Run: headless pygame with SDL's dummy video driver; simulated clock (each Clock.tick advances the game by its frame time, no real sleeping); random seed 0; keys injected as events and as key.get_pressed() state; no mouse input.
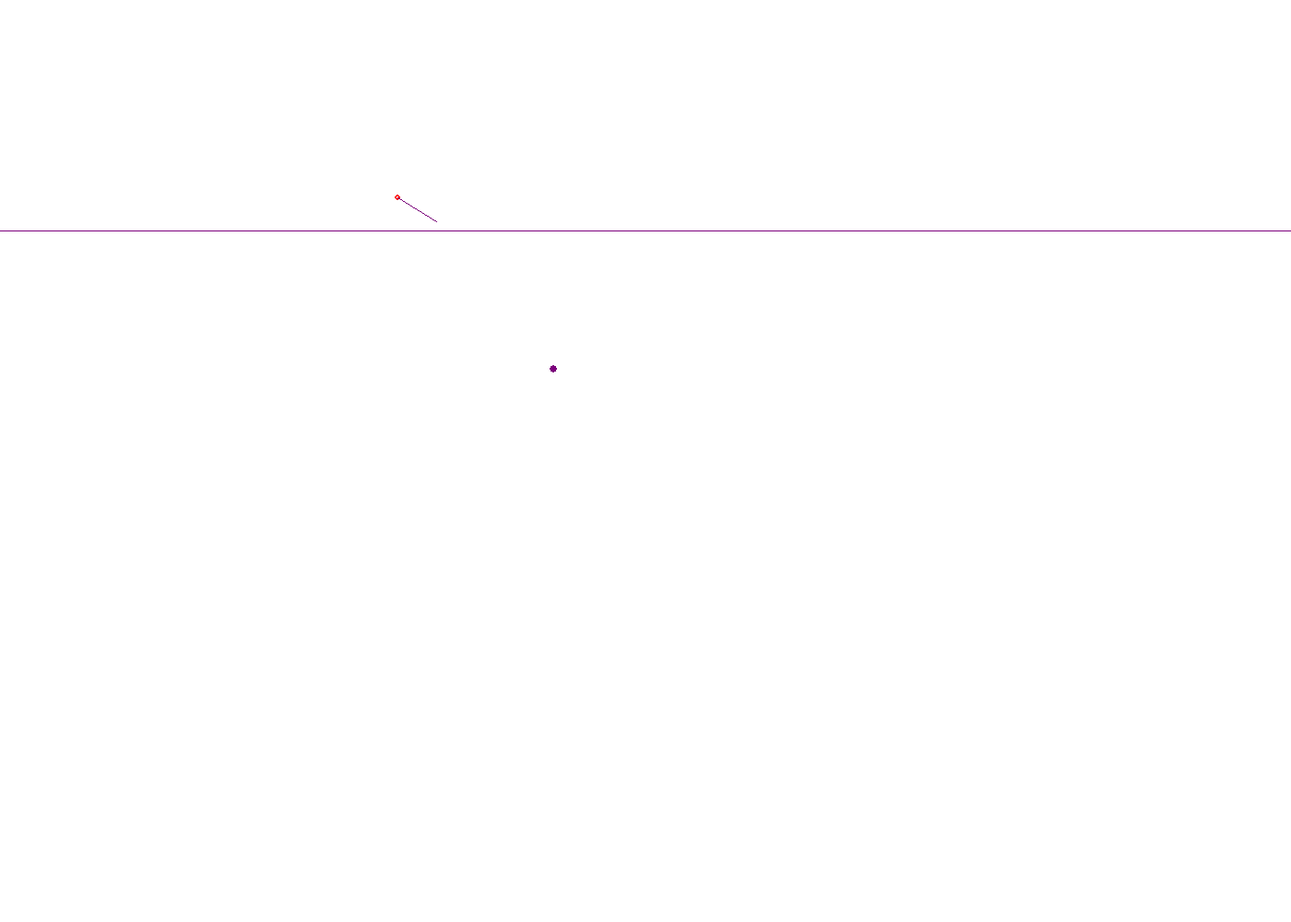
Frame 1 of 4 · flips 1–60 · no input
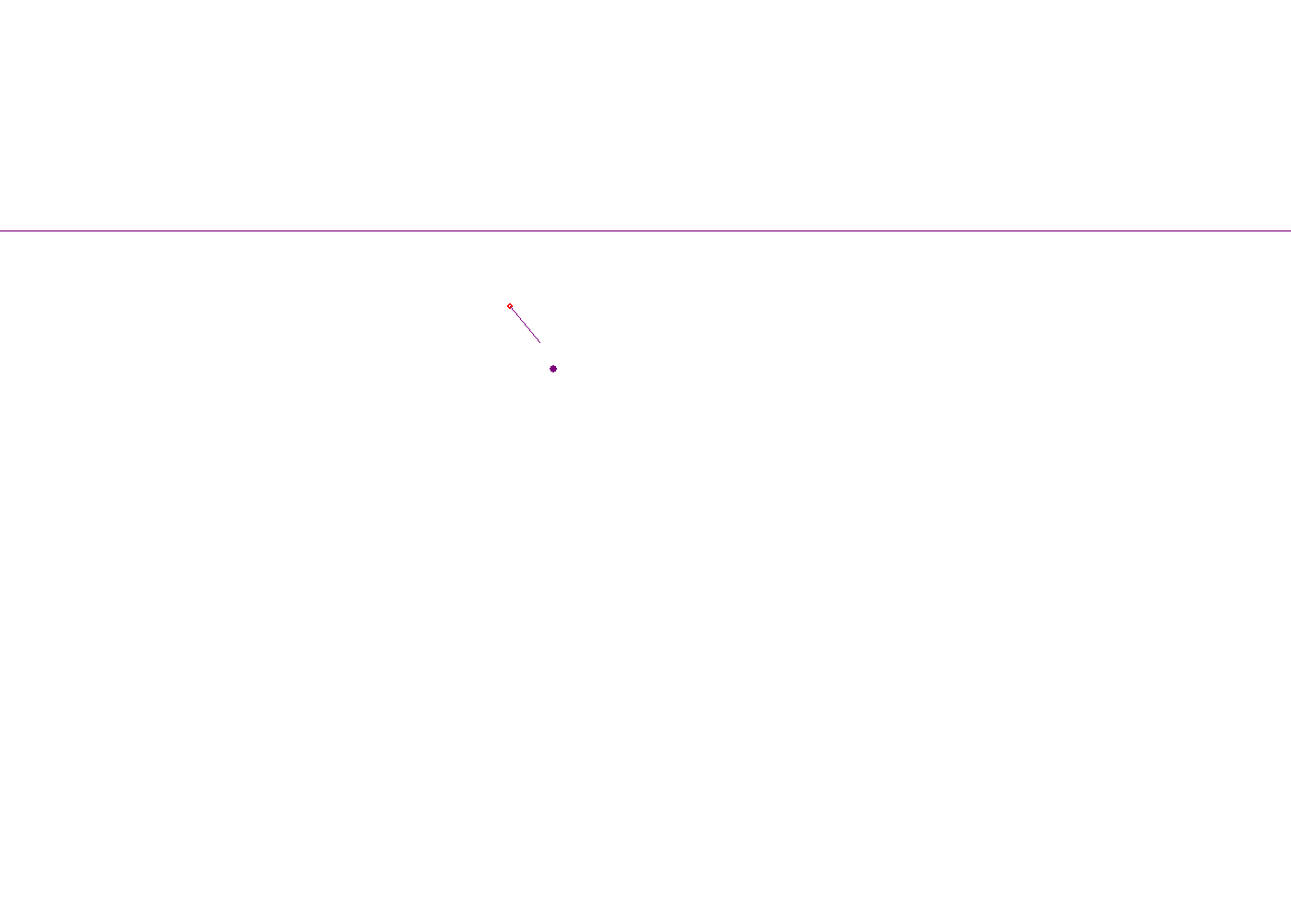
Frame 2 of 4 · flips 61–180 · tapped SPACE, RETURN · held RIGHT (→), D
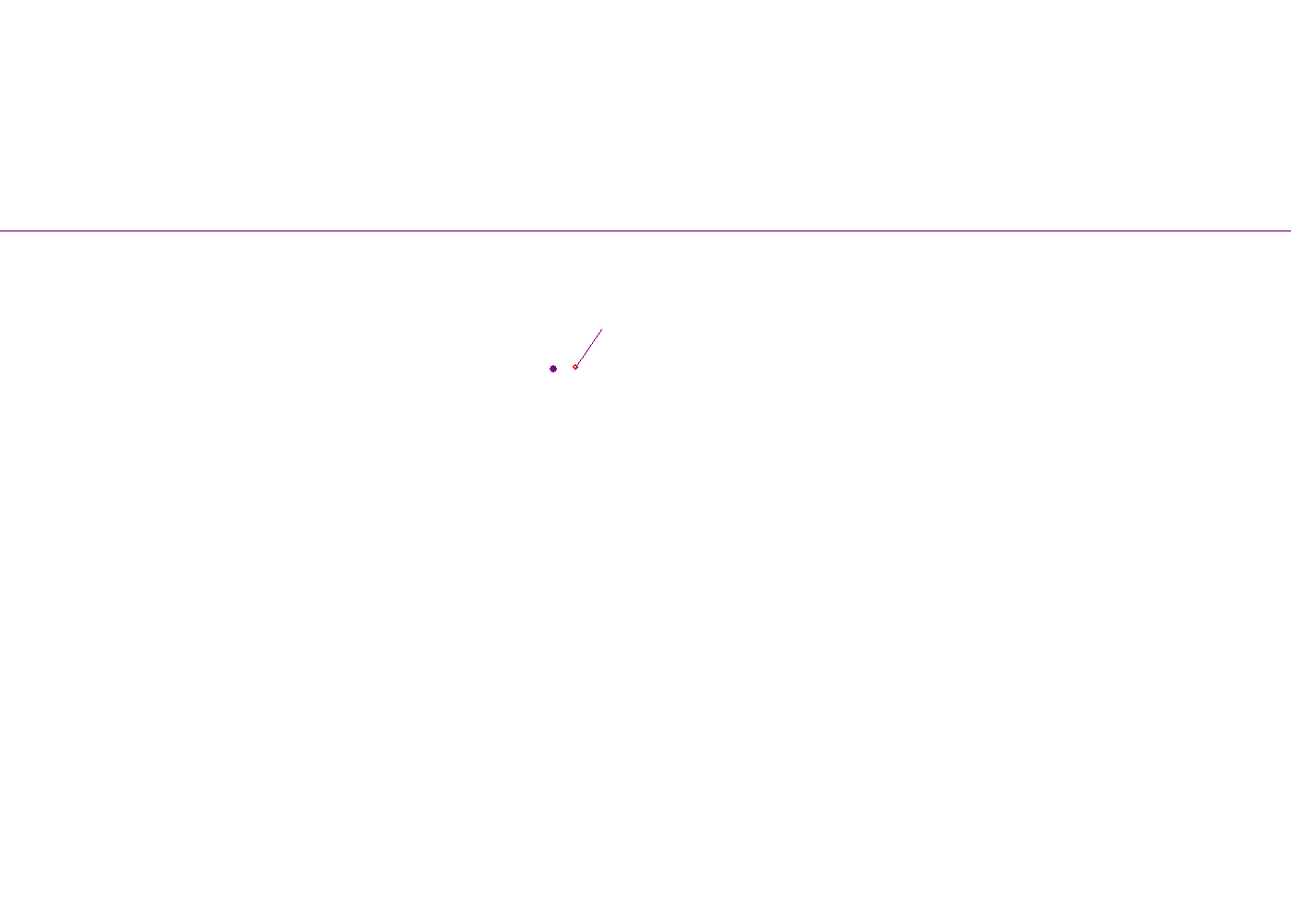
Frame 3 of 4 · flips 181–300 · held DOWN (↓), S
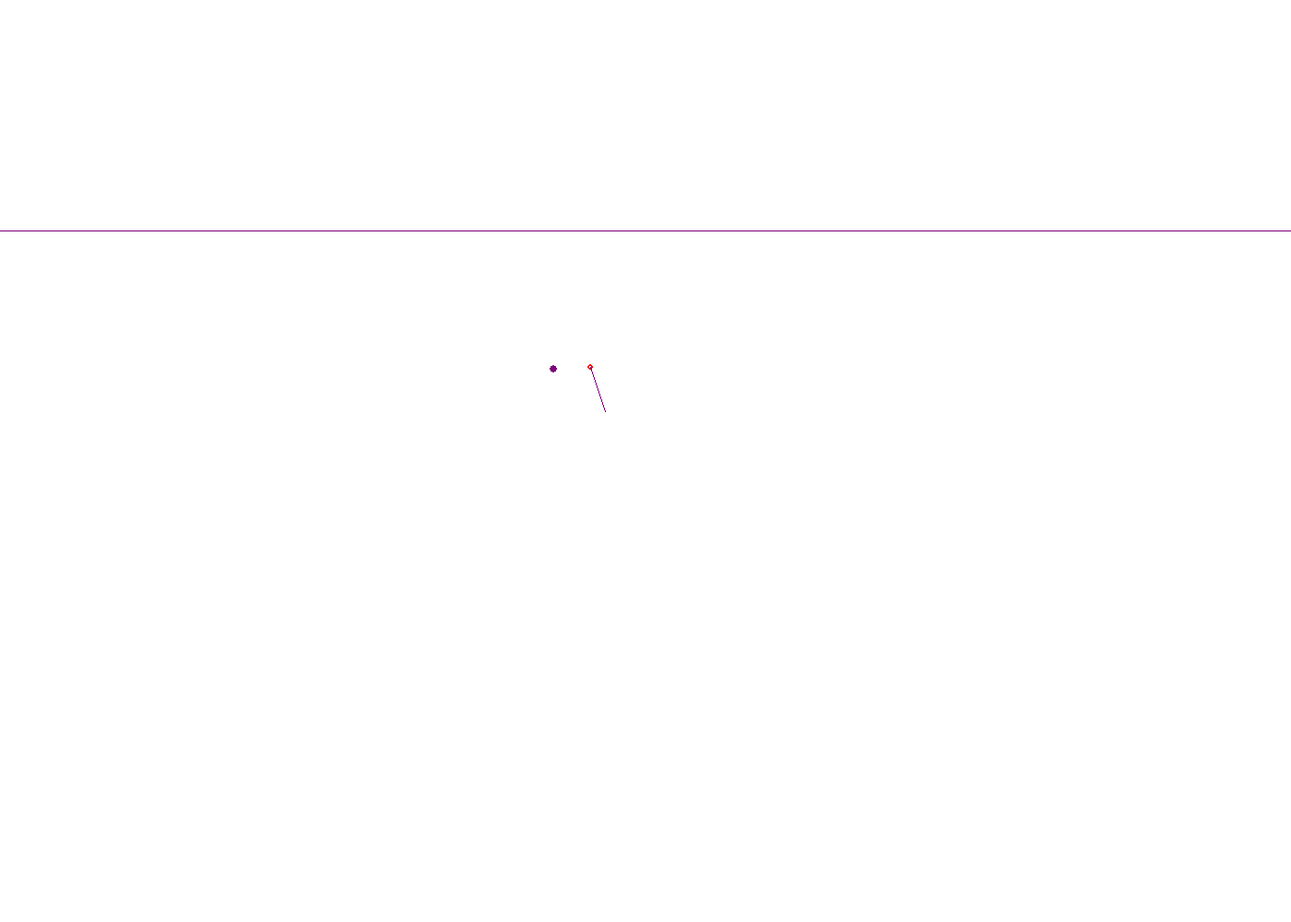
Frame 4 of 4 · flips 301–420 · held LEFT (←), A, UP (↑), W

The pygame program that drew these frames:

import pygame
import math

background_colour = (255,255,255)
(width, height) = (1400, 1000)
objectif = (600, 400)
startingPoint = (400,200)
fps = 100


dt = 1/fps

accMax = 100

class object:
    def __init__(self, x, y):
        self.size = 3
        self.colour = (255,0,0)
        self.thickness = 2
        #state
        self.x = x
        self.y = y
        self.angle = math.pi/2
        self.vel_angle = 0
        self.speed = 0
        self.acc = 0


    def display(self):
        pygame.draw.circle(screen, self.colour, (self.x, self.y), self.size, self.thickness)
        pygame.draw.line(screen, (125,0,125), (self.x,self.y), (self.x + 50 * math.sin(math.pi - self.angle),self.y + 50 * math.cos(math.pi - self.angle)))
        pygame.draw.line(screen, (125,0,125), (0,height/4), (width,height/4))
        pygame.draw.circle(screen, (125,0,125), objectif, 4, 4)


    def angleCorrection(self, control):
        self.vel_angle = control[0] + control[1] + control[2]
        self.angle += self.vel_angle * dt


    def speedCorrection(self, control):
        self.acc = control[0] + control[1] + control[2]
        self.speed += self.acc*dt
        deplacement = 1/2 * self.acc*dt*dt + self.speed*dt
        self.x += deplacement * math.sin(math.pi - self.angle)
        self.y += deplacement * math.cos(math.pi - self.angle)
        

    def getPosition(self):
        return (self.x, self.y)

    def getSpeed(self):
        return self.speed

    def getAngle(self):
        return self.angle



class PID:
    def __init__(self,P,I,D):
        self.P = P
        self.I = I
        self.D = D
        self.statePrecedente = 0
        self.integrale = 0

    def controle(self, erreur, state):
        self.integrale += erreur * dt
        
        Pcorrect = self.P * erreur
        Icorrect = self.I * self.integrale
        Dcorrect = self.D * (state - self.statePrecedente) / dt
        
        self.statePrecedente = state
        return(Pcorrect, Icorrect, Dcorrect)
        



def process(systeme):

    actualPosition = systeme.getPosition()
    actualSpeed = systeme.getSpeed()
    actualAngle = systeme.getAngle()
        


    erreur_angle = math.atan2((objectif[1] - actualPosition[1]) ,(objectif[0] - actualPosition[0] + 0.01)) - actualAngle + math.pi/2
    
    systeme.angleCorrection(anglePID.controle(erreur_angle, actualAngle))

    realDistance = math.sqrt((actualPosition[0] - objectif[0])**2 + (actualPosition[1] - objectif[1])**2)

    erreur_Distance = realDistance * math.cos(erreur_angle)
    posPIDResult = positionPID.controle(erreur_Distance, erreur_Distance)

    erreur_Speed = posPIDResult[0] + posPIDResult[1] + posPIDResult[2] - actualSpeed
    systeme.speedCorrection(speedPID.controle(erreur_Speed, actualSpeed))



    








#initialisations

screen = pygame.display.set_mode((width, height))
pygame.display.set_caption('Tutorial 1')
screen.fill(background_colour)




particule = object(startingPoint[0], startingPoint[1])
particule.display()
pygame.display.flip()

clock = pygame.time.Clock()

position = 0

positionPID =   PID(1, 0, 0)

speedPID    =   PID(1, 0, 0)

anglePID    =   PID(2, 0, 0)



running = True
while running:

    process(particule)

    
    
    screen.fill(background_colour)
    particule.display()
    pygame.display.flip()

    clock.tick(fps)



    
    for event in pygame.event.get():
        if event.type == pygame.QUIT:
            running = False

pygame.quit()
